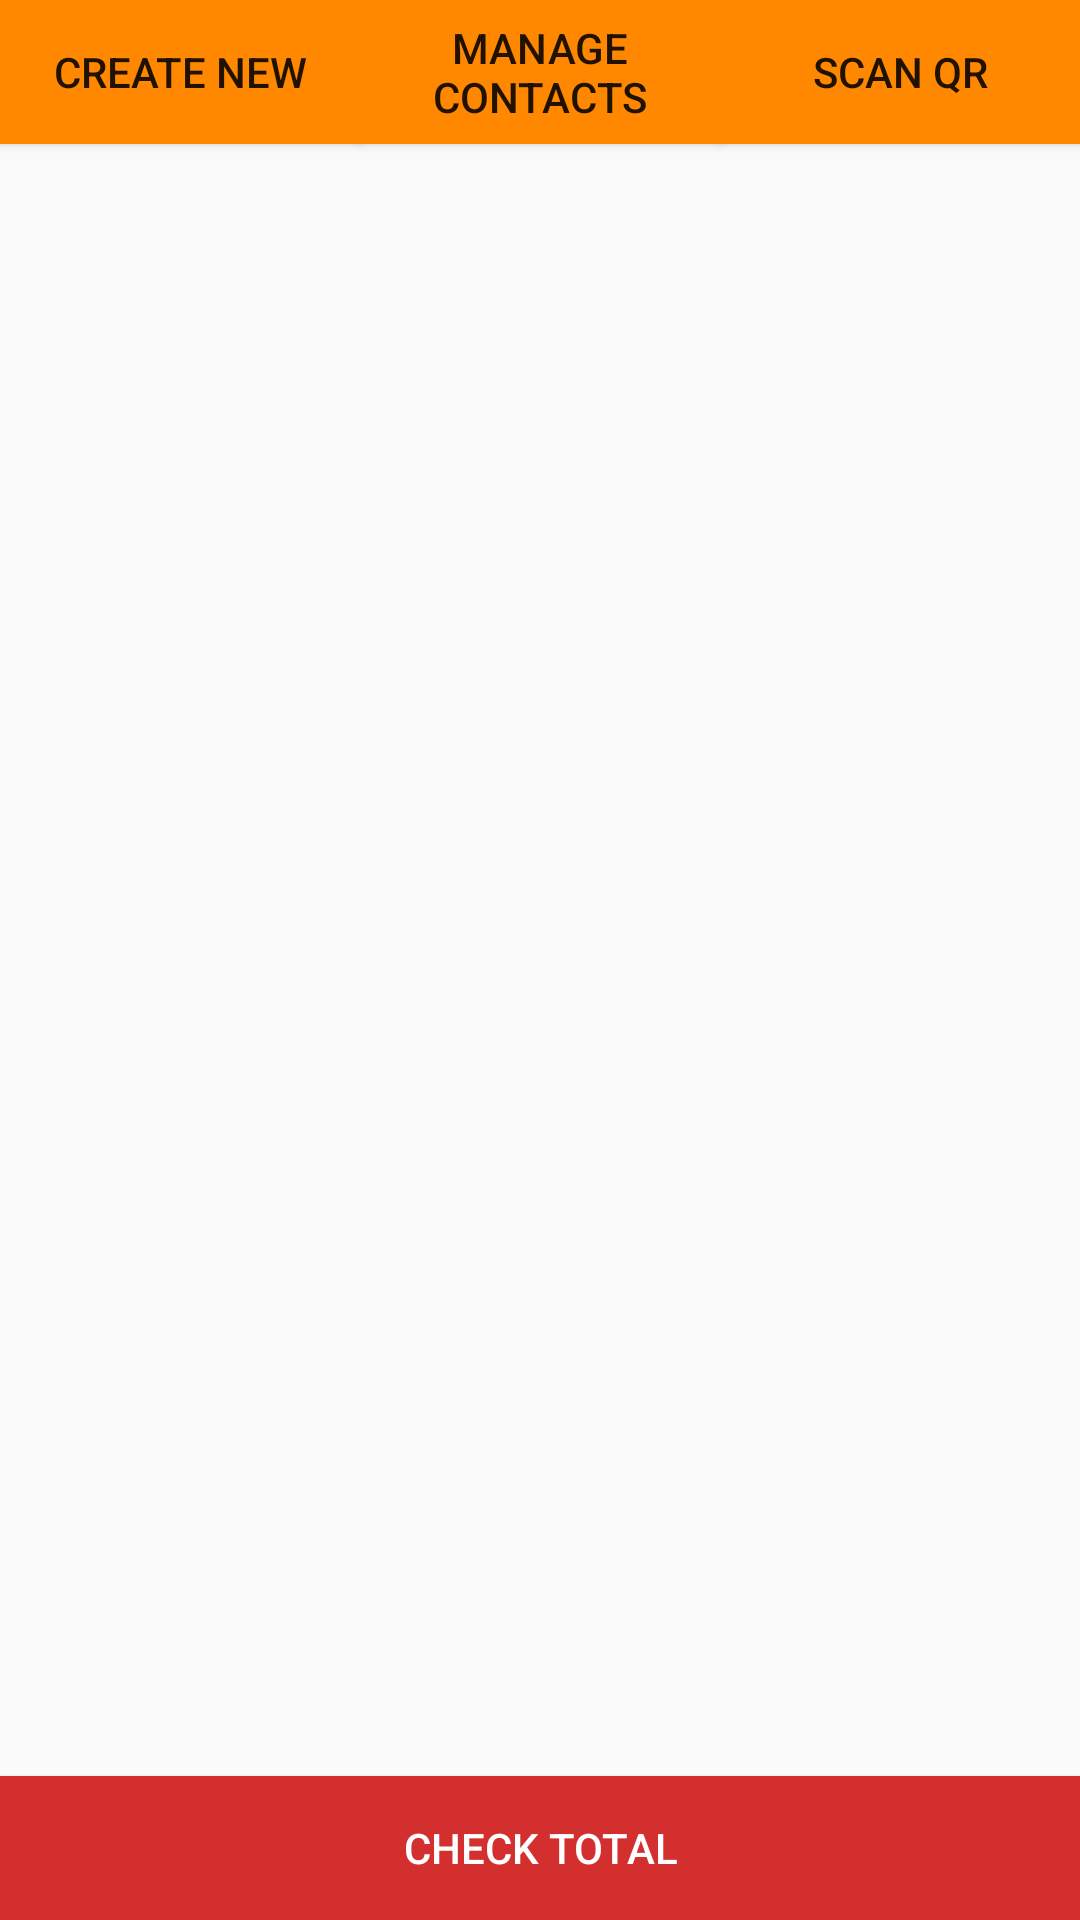

This screen was rendered from an Android layout file. Write that file and the resources it references.
<!-- AndroidManifest.xml: application theme AppTheme -->
<!-- res/layout/activity_main.xml -->
<?xml version="1.0" encoding="utf-8"?>
<android.support.constraint.ConstraintLayout xmlns:android="http://schemas.android.com/apk/res/android"
    xmlns:app="http://schemas.android.com/apk/res-auto"
    xmlns:tools="http://schemas.android.com/tools"
    android:layout_width="match_parent"
    android:layout_height="match_parent">

    <Button
        android:id="@+id/buttonNewItem"
        android:layout_width="0sp"
        android:layout_height="wrap_content"
        android:background="@color/topBarColor"
        android:text="Create New"
        app:layout_constraintEnd_toStartOf="@+id/buttonManageDebtors"
        app:layout_constraintHorizontal_chainStyle="spread"
        app:layout_constraintStart_toStartOf="parent"
        app:layout_constraintTop_toTopOf="parent" />

    <Button
        android:id="@+id/buttonManageDebtors"
        android:layout_width="0sp"
        android:layout_height="wrap_content"
        android:background="@color/topBarColor"

        android:text="Manage contacts"
        app:layout_constraintEnd_toStartOf="@+id/buttonScanQR"
        app:layout_constraintStart_toEndOf="@+id/buttonNewItem" />

    <Button
        android:id="@+id/buttonScanQR"
        android:layout_width="0sp"
        android:layout_height="wrap_content"
        android:background="@color/topBarColor"

        android:text="Scan QR"
        app:layout_constraintEnd_toEndOf="parent"
        app:layout_constraintStart_toEndOf="@+id/buttonManageDebtors" />

    <android.support.v7.widget.RecyclerView
        android:id="@+id/recyclerViewMain"
        android:layout_width="wrap_content"
        android:layout_height="0sp"
        app:layout_constraintBottom_toTopOf="@id/buttonCheckTotal"
        app:layout_constraintEnd_toEndOf="parent"
        app:layout_constraintStart_toStartOf="parent"
        app:layout_constraintTop_toBottomOf="@+id/buttonScanQR">


    </android.support.v7.widget.RecyclerView>

    <Button
        android:id="@+id/buttonCheckTotal"
        android:layout_width="0dp"
        android:layout_height="wrap_content"
        android:background="@color/totalSumColor"
        android:textColor="@color/white"
        android:text="Check total"
        app:layout_constraintBottom_toBottomOf="parent"
        app:layout_constraintEnd_toEndOf="parent"
        app:layout_constraintHorizontal_bias="0.0"
        app:layout_constraintStart_toStartOf="parent" />
</android.support.constraint.ConstraintLayout>
<!-- resources referenced by this layout -->
<resources>
  <color name="topBarColor">#ff8800</color>
  <color name="totalSumColor">#d32f2f</color>
  <color name="white">#ffffff</color>
  <style name="AppTheme" parent="Theme.AppCompat.Light.DarkActionBar">
          
          <item name="colorPrimary">@color/colorPrimary</item>
          <item name="colorPrimaryDark">@color/colorPrimaryDark</item>
          <item name="colorAccent">@color/colorAccent</item>
      </style>
  <color name="colorPrimary">#3F51B5</color>
  <color name="colorPrimaryDark">#303F9F</color>
  <color name="colorAccent">#FF4081</color>
</resources>
